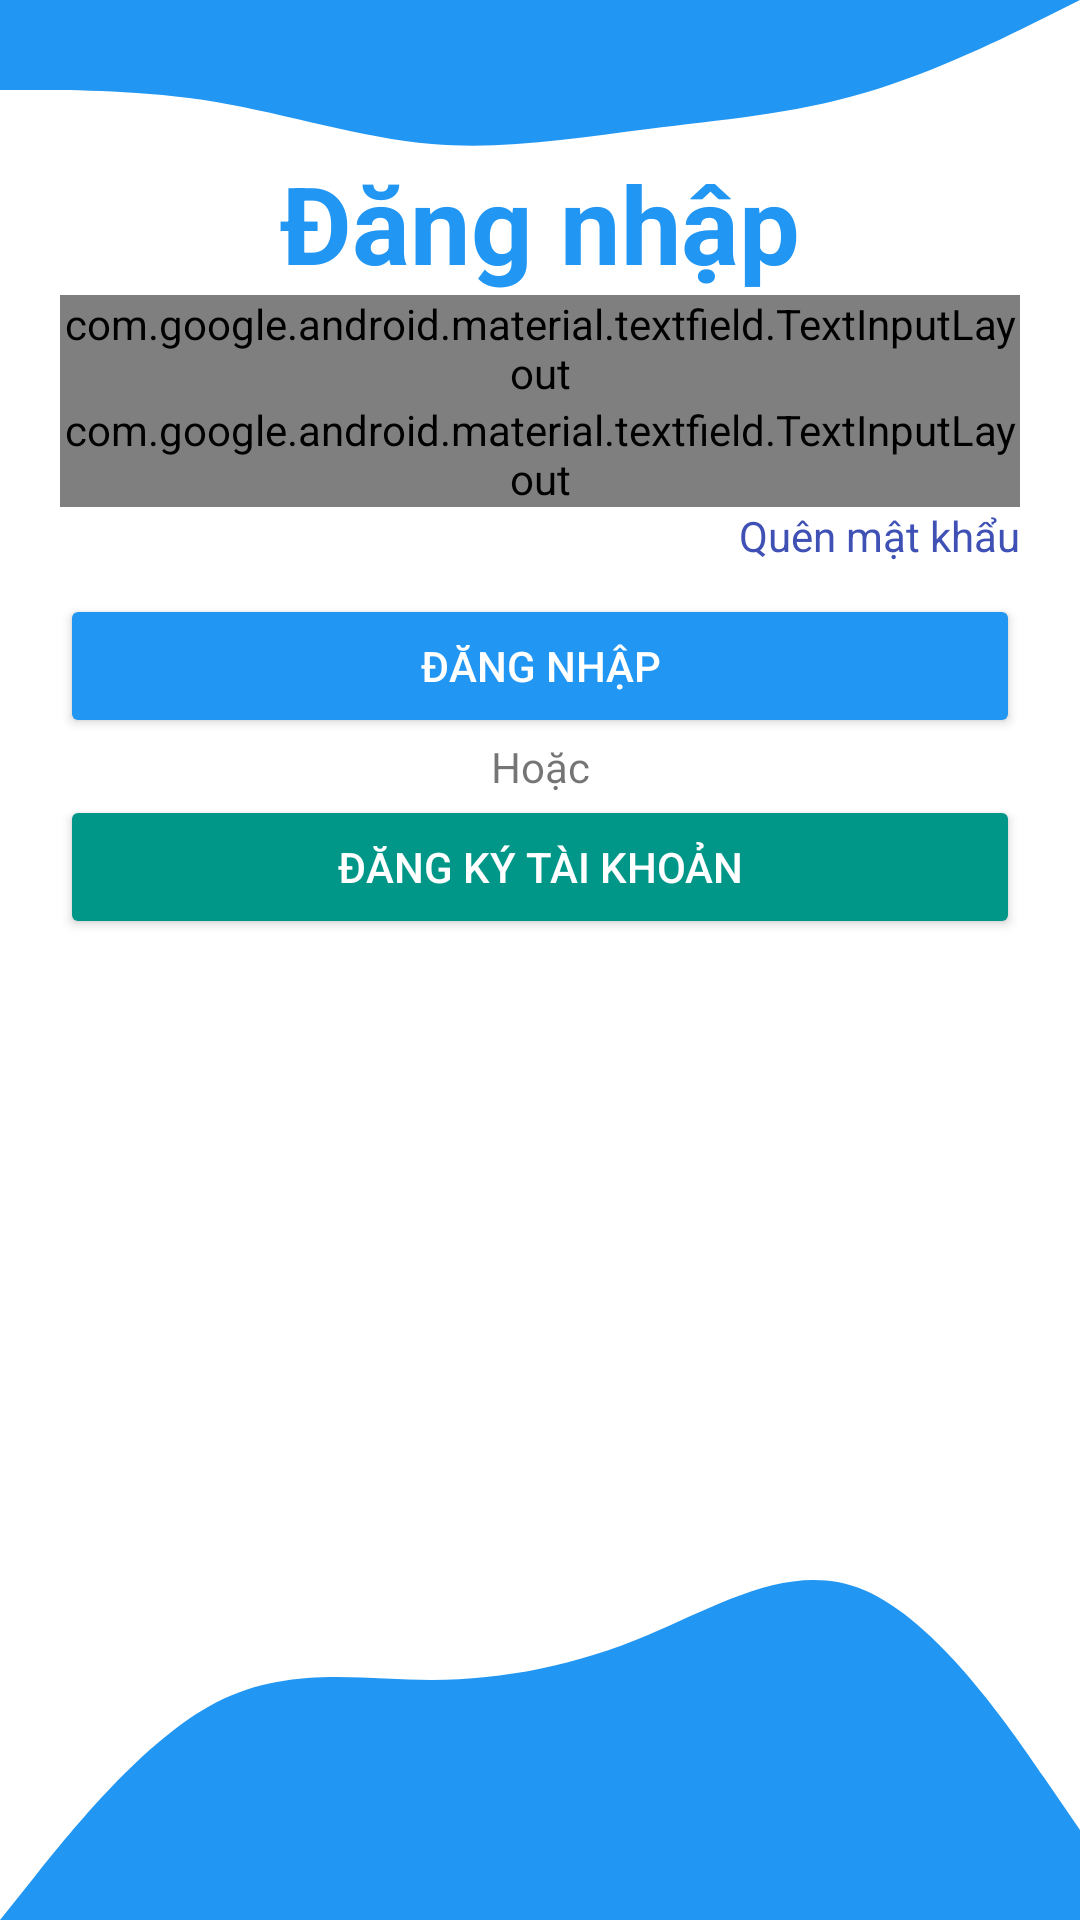

Write the Android layout XML for this screen, with the resource values it uses.
<!-- AndroidManifest.xml: application theme Theme.AppCompat.Light.NoActionBar -->
<!-- res/layout/activity_login.xml -->
<?xml version="1.0" encoding="utf-8"?>
<RelativeLayout xmlns:android="http://schemas.android.com/apk/res/android"
    xmlns:app="http://schemas.android.com/apk/res-auto"
    xmlns:tools="http://schemas.android.com/tools"
    android:id="@+id/main"
    android:layout_width="match_parent"
    android:layout_height="match_parent"
    android:background="@color/white"
    tools:context=".views.login.LoginActivity">

    <View
        android:layout_width="match_parent"
        android:layout_height="60dp"
        android:background="@drawable/top_wave" />

    <View
        android:layout_width="match_parent"
        android:layout_height="150dp"
        android:layout_alignParentBottom="true"
        android:background="@drawable/bot_wave" />

    <LinearLayout
        android:layout_width="match_parent"
        android:layout_height="match_parent"
        android:orientation="vertical">

        <TextView
            android:layout_width="match_parent"
            android:layout_height="wrap_content"
            android:layout_marginTop="50dp"
            android:gravity="center"
            android:text=" Đăng nhập "
            android:textColor="#2196F3"
            android:textSize="36sp"
            android:textStyle="bold" />



        <com.google.android.material.textfield.TextInputLayout
            style="@style/Widget.MaterialComponents.TextInputLayout.OutlinedBox"
            android:layout_width="match_parent"
            android:layout_height="wrap_content"
            android:layout_marginLeft="20dp"
            android:layout_marginRight="20dp">

            <com.google.android.material.textfield.TextInputEditText
                android:id="@+id/edtEmail"
                android:layout_width="match_parent"
                android:layout_height="wrap_content"
                android:hint="Email"
                android:inputType="textEmailAddress"
                android:textColor="#3F51B5" />
        </com.google.android.material.textfield.TextInputLayout>

        <com.google.android.material.textfield.TextInputLayout
            style="@style/Widget.MaterialComponents.TextInputLayout.OutlinedBox"
            android:layout_width="match_parent"
            android:layout_height="wrap_content"
            android:layout_marginLeft="20dp"
            android:layout_marginRight="20dp">

            <com.google.android.material.textfield.TextInputEditText
                android:id="@+id/edtPassword"
                android:layout_width="match_parent"
                android:layout_height="wrap_content"
                android:hint="Mật khẩu "
                android:inputType="textPassword"
                android:textColor="#3F51B5" />
        </com.google.android.material.textfield.TextInputLayout>

        <TextView
            android:id="@+id/btnForgotPassword"
            android:layout_width="wrap_content"
            android:layout_height="wrap_content"
            android:layout_gravity="right"
            android:layout_marginRight="20dp"
            android:text="Quên mật khẩu"
            android:textColor="#3F51B5" />

        <androidx.appcompat.widget.AppCompatButton
            android:id="@+id/btnLogin"
            android:layout_width="match_parent"
            android:layout_height="wrap_content"
            android:layout_marginLeft="20dp"
            android:layout_marginTop="10dp"
            android:layout_marginRight="20dp"
            android:backgroundTint="#2196F3"
            android:text="Đăng nhập"
            android:textColor="@color/white" />

        <TextView
            android:layout_width="match_parent"
            android:layout_height="wrap_content"
            android:gravity="center"
            android:text=" Hoặc " />

        <androidx.appcompat.widget.AppCompatButton
            android:id="@+id/btnRegister"
            android:layout_width="match_parent"
            android:layout_height="wrap_content"
            android:layout_marginLeft="20dp"
            android:layout_marginRight="20dp"
            android:backgroundTint="#009688"
            android:text="Đăng ký tài khoản"
            android:textColor="@color/white" />
    </LinearLayout>


</RelativeLayout>
<!-- resources referenced by this layout -->
<resources>
  <color name="white">#FFFFFFFF</color>
  <!-- drawable bot_wave (drawable) -->
  <vector xmlns:android="http://schemas.android.com/apk/res/android"
      android:width="1440dp"
      android:height="320dp"
      android:viewportWidth="1440"
      android:viewportHeight="320">
    <path
        android:pathData="M0,320L48,288C96,256 192,192 288,165.3C384,139 480,149 576,149.3C672,149 768,139 864,117.3C960,96 1056,64 1152,85.3C1248,107 1344,181 1392,218.7L1440,256L1440,320L1392,320C1344,320 1248,320 1152,320C1056,320 960,320 864,320C768,320 672,320 576,320C480,320 384,320 288,320C192,320 96,320 48,320L0,320Z"
        android:fillColor="#2196F3"/>
  </vector>
  <!-- drawable top_wave (drawable) -->
  <vector xmlns:android="http://schemas.android.com/apk/res/android"
      android:width="1440dp"
      android:height="320dp"
      android:viewportWidth="1440"
      android:viewportHeight="320">
    <path
        android:pathData="M0,160L48,160C96,160 192,160 288,181.3C384,203 480,245 576,256C672,267 768,245 864,229.3C960,213 1056,203 1152,165.3C1248,128 1344,64 1392,32L1440,0L1440,0L1392,0C1344,0 1248,0 1152,0C1056,0 960,0 864,0C768,0 672,0 576,0C480,0 384,0 288,0C192,0 96,0 48,0L0,0Z"
        android:fillColor="#2196F3"/>
  </vector>
</resources>
